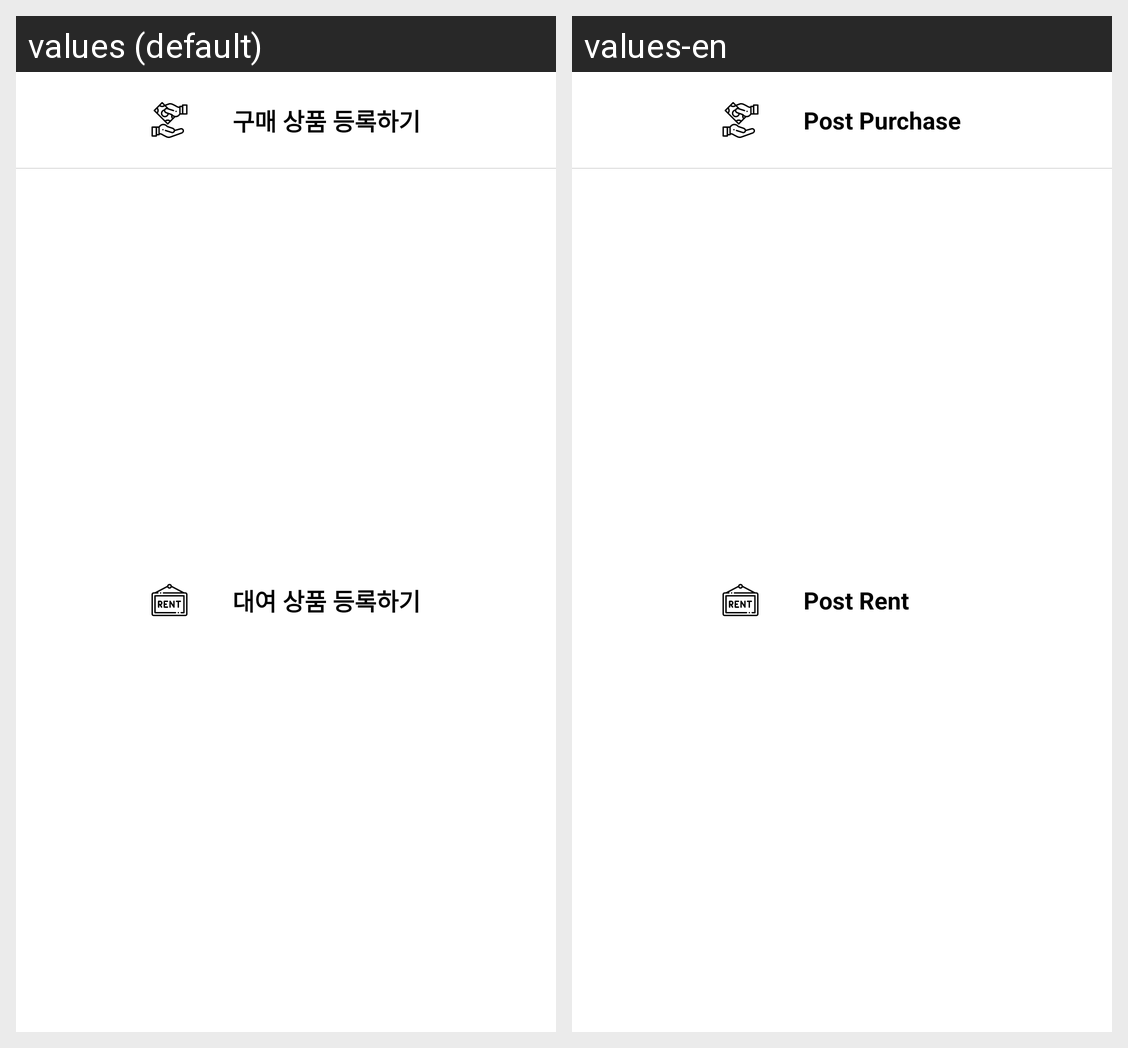

The Android screen above is rendered under two locales of the same app. Produce the string resources it draws, with the default and per-locale values.
Android screen res/layout/dialog_post.xml rendered under 2 locales, left to right: values (default), values-en. Device: Nexus 5 (rendered at 1080×1920; each locale shown at half size, 540×960, under a caption strip naming it); theme AppTheme.
Strings drawn on this screen, with the default value and each locale's value (text and hints the layout hard-codes, and strings that could not be matched under every locale, appear in the picture but are not listed):

post_purchase_product
  values: 구매 상품 등록하기
  values-en: Post Purchase

post_rent_product
  values: 대여 상품 등록하기
  values-en: Post Rent
